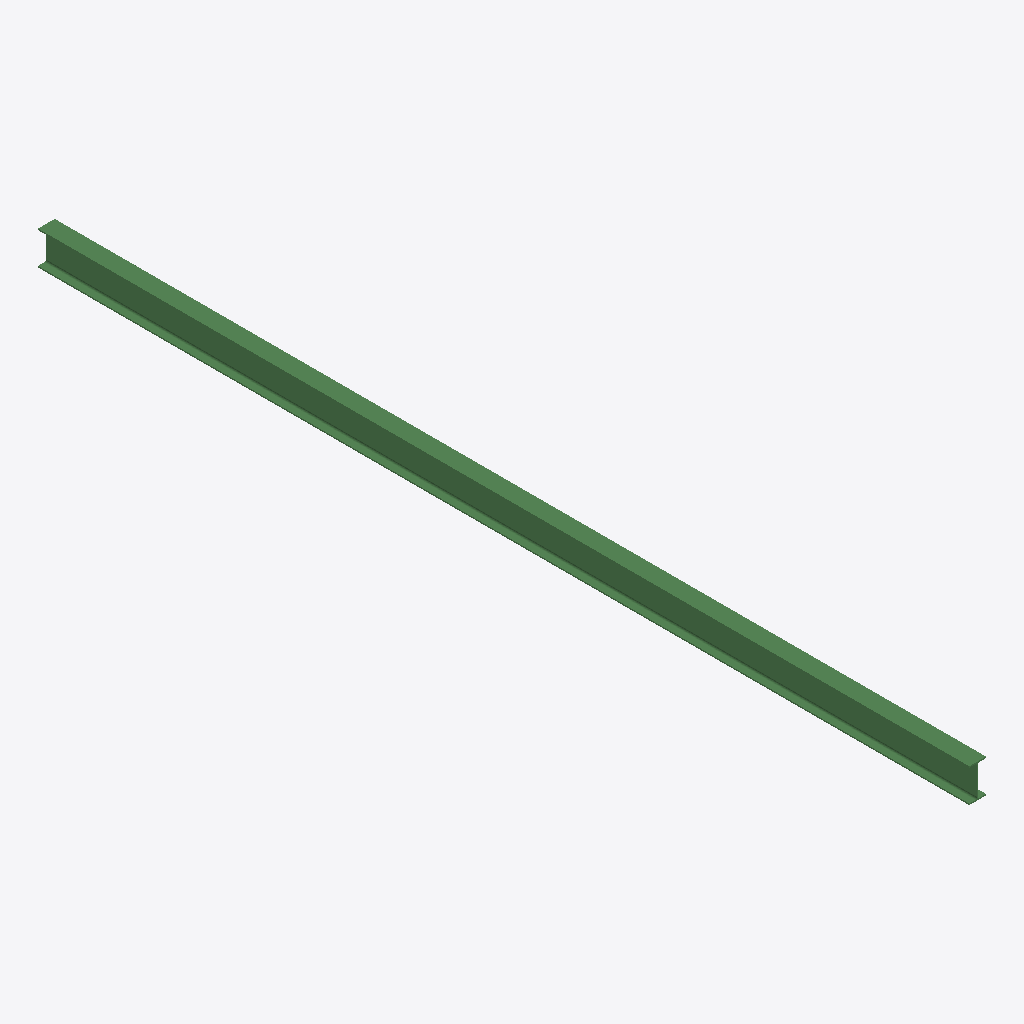
Isometric view of an IFC building model (IFC-SPF (STEP), schema IFC2X3, length unit millimetre), seen from the south-west, elements coloured by IFC class: 1 beam (green).
Extent 0.1 m × 7.5 m × 0.3 m (x, y, z). Storeys (1): Undefined at 0.00 m. Elements (1): 1 IfcBeam.

HEADER;
FILE_DESCRIPTION(('ViewDefinition[AISC_Steel_Detailing]','Option [BaseQuantities:Off]','Option [GridExport:On]','Option [Assemblies:Off]','Option [Bolts:On]','Option [Rebars:On]','Option [PourObjects:Off]','Option [Welds:On]','Option [SurfaceTreatments:On]','Option [LocationBy:0]','Option [ViewColors:Off]','Option [SectionedSpine:Off]','[2 more]'),'2;1');
FILE_NAME('b_600_Qty_14.ifc','2026-05-16T11:52:48',('GIOVANNIPC\\gcorrea'),('Structural Designer'),'IFC Database version: Work','Tekla Structures 2020 Service Pack 5, IFC Export','');
FILE_SCHEMA(('IFC2X3'));
ENDSEC;
DATA;
#37=IFCPROJECT('2G7ZFDNE16yBDU14FA92Me',#5,'Proyecto',$,$,$,$,(#11),#36);
#39=IFCSITE('2xvEzEinjBTea80yOTcujY',#5,'Obra',$,$,#38,$,$,.ELEMENT.,$,$,$,$,$);
#41=IFCBUILDING('2z7sEocZL4KALRzogAv8aN',#5,'Undefined',$,$,#40,$,$,.ELEMENT.,$,$,$);
#43=IFCBUILDINGSTOREY('29hdEUCErFze9E_VIAceOd',#5,'Undefined',$,$,#42,$,$,.ELEMENT.,0.0);
#59=IFCBEAM('122i0smu90mAFkhV6fZ07E',#44,'BEAM','IPE270','IPE270',#47,#58,'ID420ac036-c382-40c0-a3ee-adf1a98c01ce');
ENDSEC;
